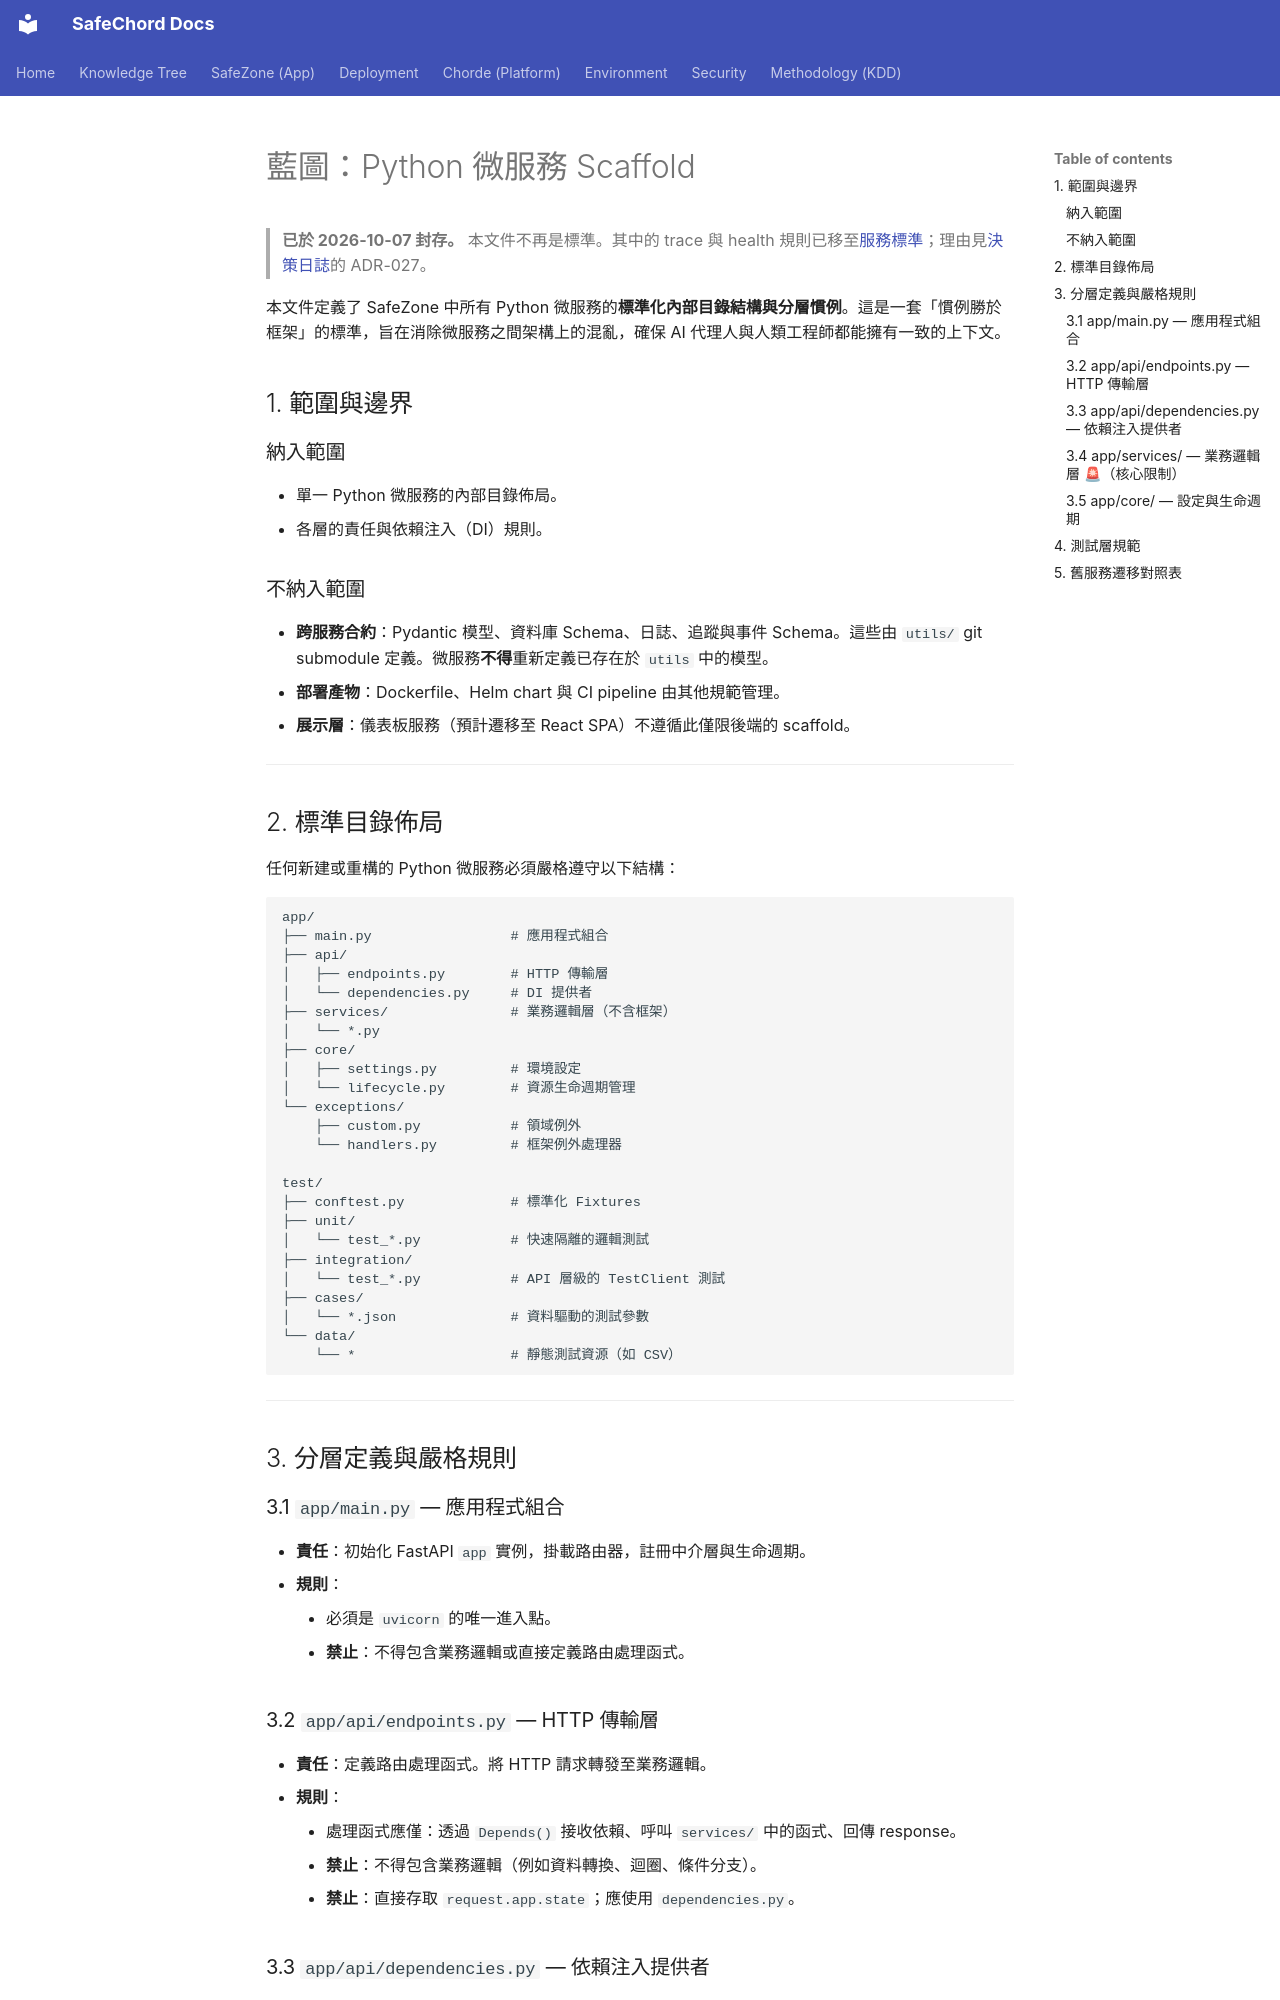

repository: SafeChord/Docs · page: zh/archive/safechord.safezone.service.python_scaffold/index.html · generator: mkdocs

# 藍圖：Python 微服務 Scaffold

> **已於 2026-10-07 封存。** 本文件不再是標準。其中的 trace 與 health 規則已移至[服務標準](../safechord.safezone.service.standards.md)；理由見[決策日誌](../safechord.safezone.decisions.md)的 ADR-027。

本文件定義了 SafeZone 中所有 Python 微服務的**標準化內部目錄結構與分層慣例**。這是一套「慣例勝於框架」的標準，旨在消除微服務之間架構上的混亂，確保 AI 代理人與人類工程師都能擁有一致的上下文。

## 1. 範圍與邊界

### 納入範圍
*   單一 Python 微服務的內部目錄佈局。
*   各層的責任與依賴注入（DI）規則。

### 不納入範圍
*   **跨服務合約**：Pydantic 模型、資料庫 Schema、日誌、追蹤與事件 Schema。這些由 `utils/` git submodule 定義。微服務**不得**重新定義已存在於 `utils` 中的模型。
*   **部署產物**：Dockerfile、Helm chart 與 CI pipeline 由其他規範管理。
*   **展示層**：儀表板服務（預計遷移至 React SPA）不遵循此僅限後端的 scaffold。

---

## 2. 標準目錄佈局

任何新建或重構的 Python 微服務必須嚴格遵守以下結構：

```text
app/
├── main.py                 # 應用程式組合
├── api/
│   ├── endpoints.py        # HTTP 傳輸層
│   └── dependencies.py     # DI 提供者
├── services/               # 業務邏輯層（不含框架）
│   └── *.py
├── core/
│   ├── settings.py         # 環境設定
│   └── lifecycle.py        # 資源生命週期管理
└── exceptions/
    ├── custom.py           # 領域例外
    └── handlers.py         # 框架例外處理器

test/
├── conftest.py             # 標準化 Fixtures
├── unit/
│   └── test_*.py           # 快速隔離的邏輯測試
├── integration/
│   └── test_*.py           # API 層級的 TestClient 測試
├── cases/
│   └── *.json              # 資料驅動的測試參數
└── data/
    └── *                   # 靜態測試資源（如 CSV）
```

---

## 3. 分層定義與嚴格規則

### 3.1 `app/main.py` — 應用程式組合
*   **責任**：初始化 FastAPI `app` 實例，掛載路由器，註冊中介層與生命週期。
*   **規則**：
    *   必須是 `uvicorn` 的唯一進入點。
    *   **禁止**：不得包含業務邏輯或直接定義路由處理函式。

### 3.2 `app/api/endpoints.py` — HTTP 傳輸層
*   **責任**：定義路由處理函式。將 HTTP 請求轉發至業務邏輯。
*   **規則**：
    *   處理函式應僅：透過 `Depends()` 接收依賴、呼叫 `services/` 中的函式、回傳 response。
    *   **禁止**：不得包含業務邏輯（例如資料轉換、迴圈、條件分支）。
    *   **禁止**：直接存取 `request.app.state`；應使用 `dependencies.py`。
